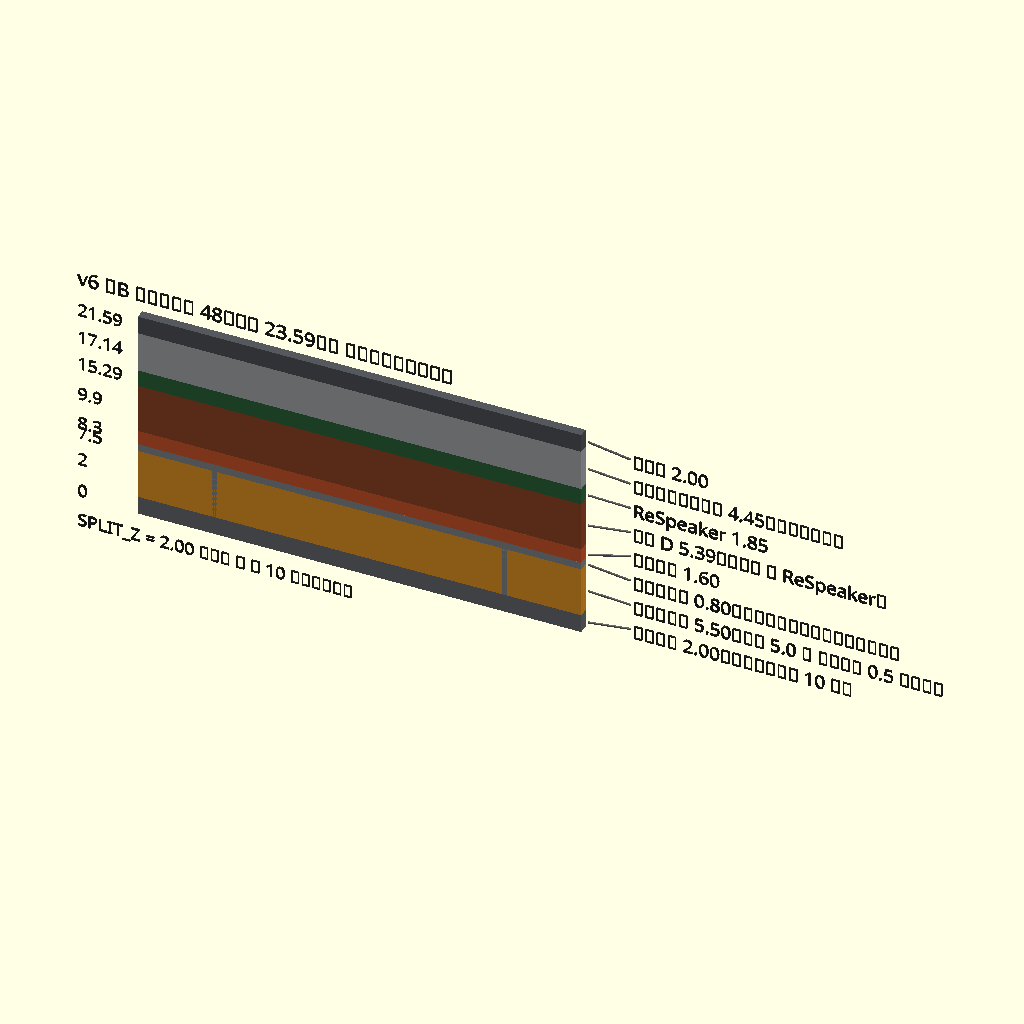
Cell 1: the model at its default parameters.
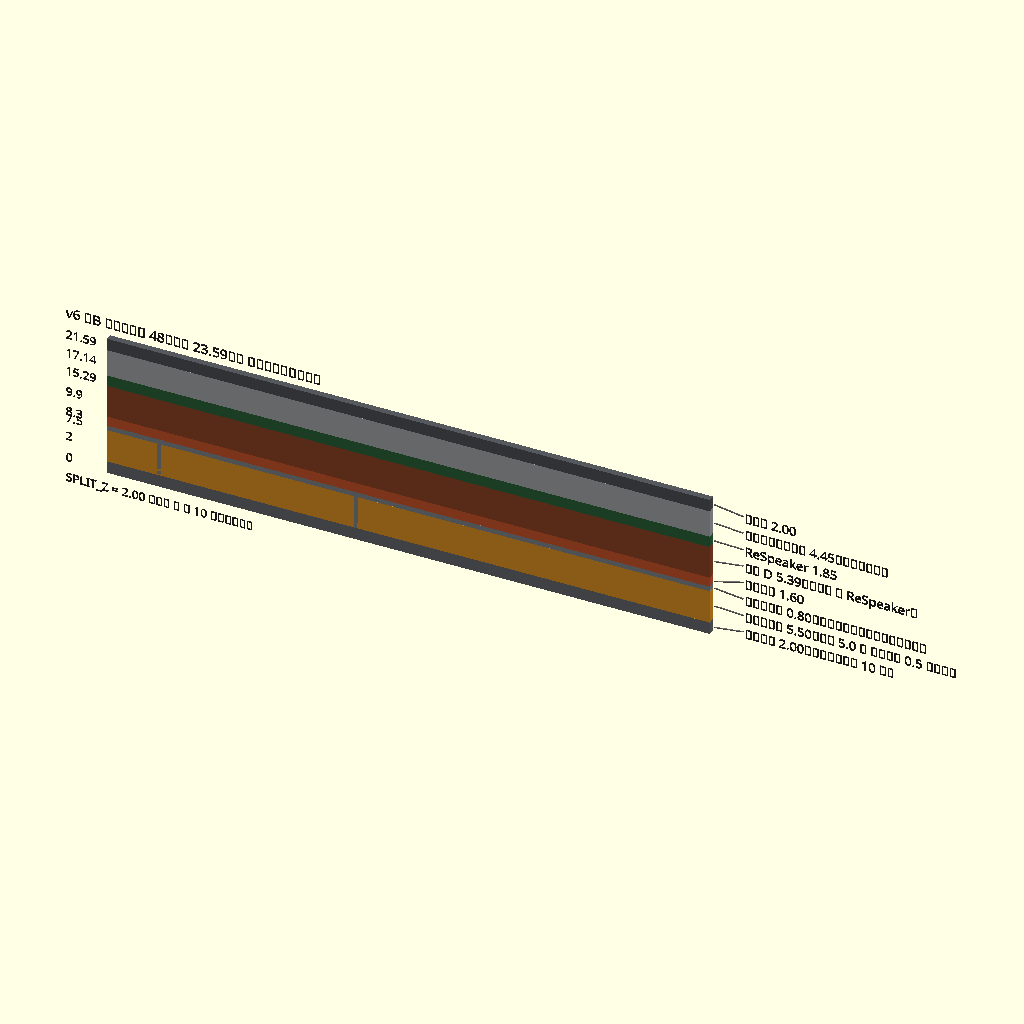
Cell 2 — W set to 96, the other parameters unchanged.
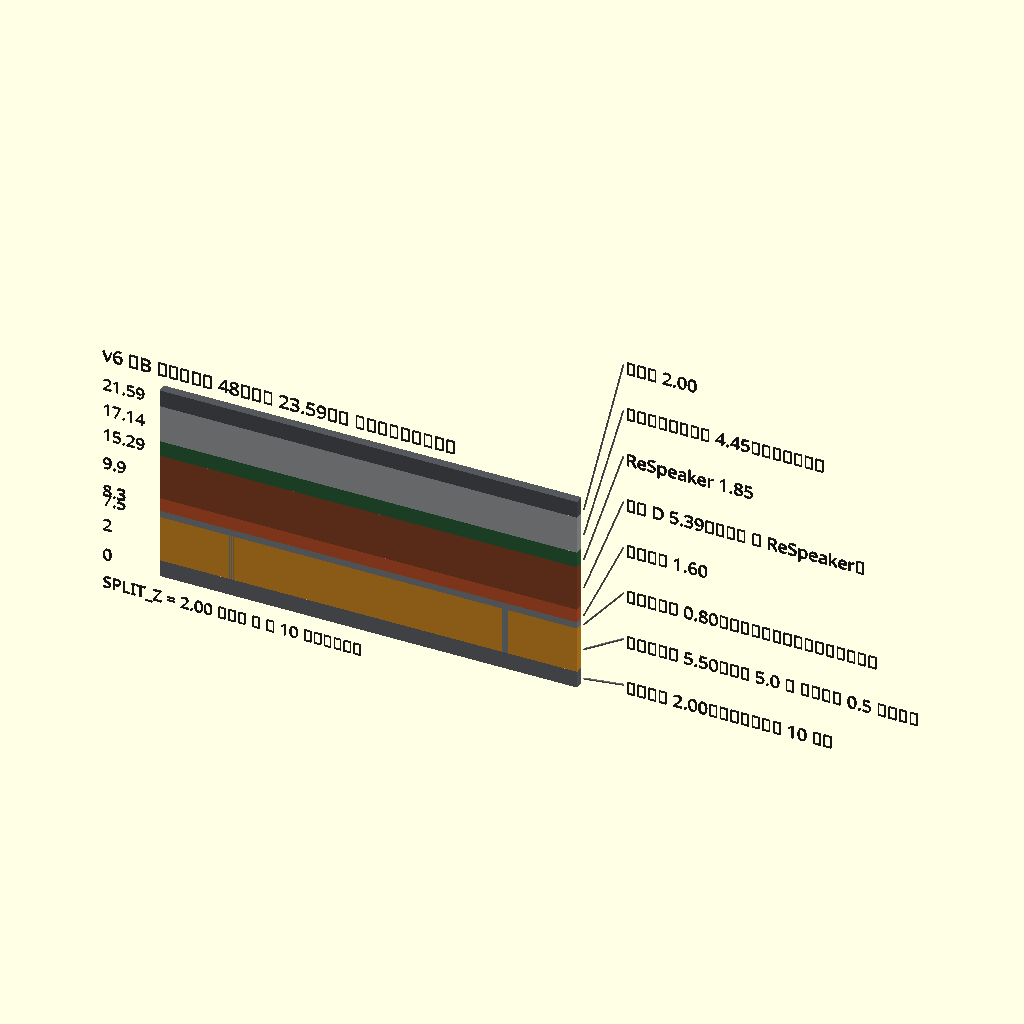
Cell 3 — PITCH set to 5.8, the other parameters unchanged.
The same orthographic view direction (rotation 55°, 0°, 25°; colour scheme Cornfield) for every cell, with the view re-fitted per cell, so scale and position can differ between cells.
OpenSCAD source file hardware/frozen/v6/_tmp_v6b_stack.scad:
// 🔒 提案 B の Z の積みを、絵にしただけの一時ファイル。**本体（_v6_portrait.scad）には触っていない。**
//   数字は 2026-09-13 に 4 スレッドで決めた値。⚠ ユーザー未承認。
//   機構の _tmp_gearbox_proposal.scad と同じ扱い（提案ファイル）。
$fn = 48;
W = 48;   // 幅
// [下端, 高さ, 色, 名前]
BANDS = [
  [ 0.00, 2.00, "#6e7276", "背面の板 2.00（別部品・ねじ 10 本）"],
  [ 2.00, 5.50, "#ef9f27", "電池の部屋 5.50（電池 5.0 ＋ 膨らみ代 0.5 ⚠仮定）"],
  [ 7.50, 0.80, "#8a8f94", "部屋の天井 0.80（別部品・中継基板が押さえる）"],
  [ 8.30, 1.60, "#d85a30", "中継基板 1.60"],
  [ 9.90, 5.39, "#9a4a2a", "隙間 D 5.39（板の上 〜 ReSpeaker）"],
  [15.29, 1.85, "#2e6b3f", "ReSpeaker 1.85"],
  [17.14, 4.45, "#b0b4b8", "ギアボックスの帯 4.45（機構の要求）"],
  [21.59, 2.00, "#55585c", "前の壁 2.00"],
];
// 🔴 薄い帯はラベルが重なるので、右側に**等間隔**で並べて引き出し線でつなぐ
PITCH = 2.9;
module band(b, i) {
  ly = 1.0 + i * PITCH;                       // ラベルの高さ（等間隔）
  by = b[0] + b[1]/2;                         // 帯の中心
  color(b[2]) translate([0, 0, b[0]]) cube([W, 1, b[1]]);
  color("#666") hull() {                      // 引き出し線
    translate([W + 0.5, 0.4, by - 0.06]) cube([0.12, 0.2, 0.12]);
    translate([W + 5.0, 0.4, ly + 0.5]) cube([0.12, 0.2, 0.12]);
  }
  color("#222") translate([W + 5.6, 0, ly]) rotate([90,0,0])
    linear_extrude(0.2) text(b[3], size = 1.5, font = "Meiryo");
  color("#222") translate([-6.5, 0, by - 0.7]) rotate([90,0,0])
    linear_extrude(0.2) text(str(b[0]), size = 1.4, font = "Meiryo");
}
for (i = [0 : len(BANDS) - 1]) band(BANDS[i], i);
// 電池の部屋の壁（X 方向の断面に見える分）
color("#8a8f94") translate([ 8.0, 0, 2.0]) cube([0.6, 1, 5.5]);
color("#8a8f94") translate([39.4, 0, 2.0]) cube([0.6, 1, 5.5]);
color("#222") translate([-6.5, 0, 25.6]) rotate([90,0,0]) linear_extrude(0.2)
  text("v6 案B の積み（幅 48・厚み 23.59）⚠ 未承認・本体未反映", size = 1.6, font = "Meiryo");
color("#222") translate([-6.5, 0, -3.2]) rotate([90,0,0]) linear_extrude(0.2)
  text("SPLIT_Z = 2.00 で割る ⇒ 柱 10 本が切れない", size = 1.4, font = "Meiryo");
Customizer parameters (derived from the source; name, type, default, range or options):
W: number, default 48
PITCH: number, default 2.9
